Run: headless pygame with SDL's dummy video driver; simulated clock (each Clock.tick advances the game by its frame time, no real sleeping); random seed 0; keys injected as events and as key.get_pressed() state; no mouse input.
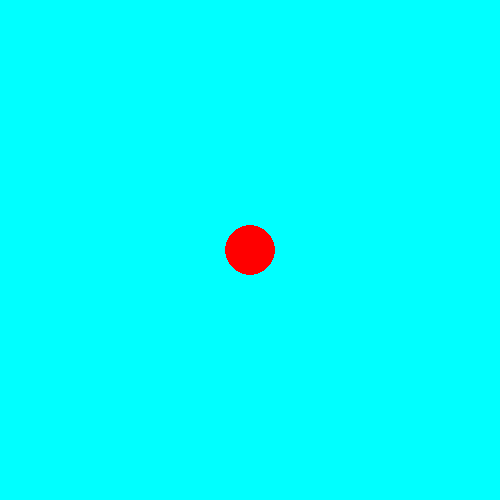
Frame 1 of 4 · flips 1–60 · no input
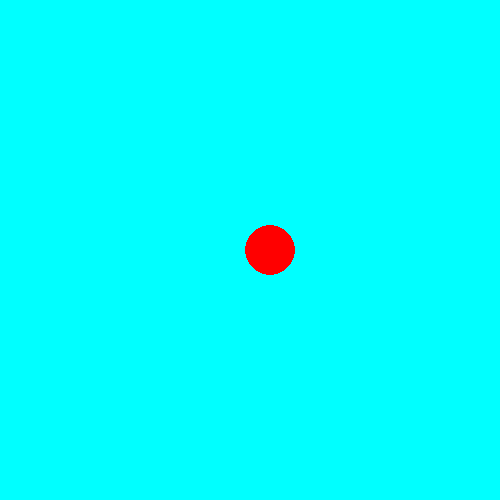
Frame 2 of 4 · flips 61–180 · tapped SPACE, RETURN · held RIGHT (→), D
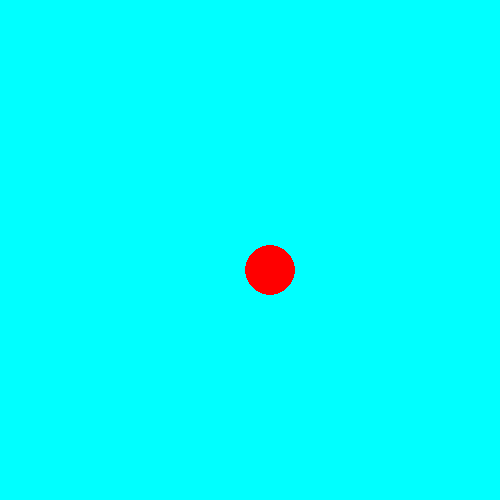
Frame 3 of 4 · flips 181–300 · held DOWN (↓), S
Frame 4 of 4 · flips 301–420 · held LEFT (←), A, UP (↑), W · screen same as frame 1, image omitted

The pygame program that drew these frames:

import pygame

pygame.init()

screen = pygame.display.set_mode((500, 500))
x = 250
y = 250
run = True
while run:
  screen.fill('cyan')

  pygame.draw.circle(screen, 'red', (x, y), 25.0)

  pygame.display.update()

  for event in pygame.event.get():
    if event.type == pygame.KEYDOWN:
      if event.key == pygame.K_UP:
        y-=20
      if event.key == pygame.K_DOWN:
        y+=20
      if event.key == pygame.K_RIGHT:
        x+=20
      if event.key == pygame.K_LEFT:
        x-=20
    if event.type == pygame.QUIT:
      run = False
pygame.quit()
